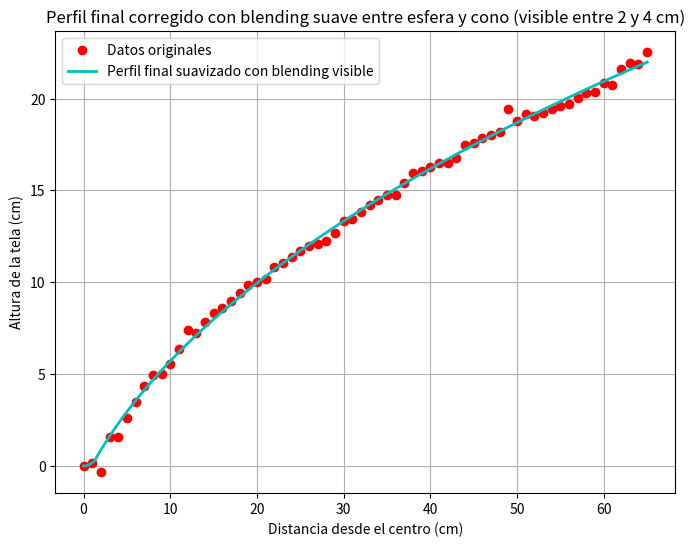

This figure's Python source:
import numpy as np
import matplotlib.pyplot as plt
from scipy.interpolate import interp1d, UnivariateSpline
from scipy.optimize import curve_fit

# Datos medidos (Dx en cm, Dy en cm)
dx = np.arange(66)

dy = np.array([
    0.00, 0.15, -0.34, 1.56, 1.60, 2.63, 3.50, 4.33, 4.96, 5.03,
    5.56, 6.36, 7.40, 7.26, 7.86, 8.30, 8.60, 8.96, 9.43, 9.83,
    10.03, 10.16, 10.83, 11.03, 11.36, 11.70, 11.96, 12.10, 12.26, 12.66,
    13.33, 13.46, 13.80, 14.20, 14.46, 14.73, 14.76, 15.40, 15.93, 16.06,
    16.26, 16.50, 16.50, 16.76, 17.46, 17.60, 17.83, 18.03, 18.20, 19.46,
    18.80, 19.16, 19.03, 19.20, 19.43, 19.60, 19.70, 20.03, 20.30, 20.36,
    20.83, 20.76, 21.60, 21.96, 21.90, 22.53
])

# Interpolación para completar los valores faltantes
interp_func = interp1d(dx, dy, kind='cubic', fill_value="extrapolate")

# Crear una curva más suave
dx_full = np.linspace(0, 65, 300)
dy_smooth = interp_func(dx_full)

# Ajuste con un spline para suavizar
spline = UnivariateSpline(dx_full, dy_smooth, s=1)
dy_spline = spline(dx_full)

# Definir modelo de ajuste para la parte externa (cono suavizado)
def smooth_cone_model(r, A, B, C, D):
    return A * np.sqrt(r + B) + C + D * r**2

params_smooth_cone, _ = curve_fit(smooth_cone_model, dx, dy, p0=[-5, 1, 10, 0.0005])
dy_smooth_cone = smooth_cone_model(dx_full, *params_smooth_cone)

# Inicializar la curva final copiando la spline
dy_final = dy_spline.copy()

# Modificar los primeros puntos (0 a 4 cm) para aplicar la esfera y blending
def sphere_profile(r, R=3, h_min=0):
    return h_min + (R - np.sqrt(R**2 - r**2))

# Regiones de interés
pure_sphere_region = dx_full <= 1.5
blend_region = (dx_full > 1.5) & (dx_full < 4)
cone_region = dx_full >= 1.5

# Perfil de la esfera
dy_sphere = sphere_profile(dx_full)

# Asignar esfera pura en la parte interna (0 a 2 cm)
dy_final[pure_sphere_region] = dy_sphere[pure_sphere_region]

# Blending suave entre 2 y 4 cm
alpha_blend = (dx_full[blend_region] - 1.5) / (4 - 1.5)
dy_final[blend_region] = (1 - alpha_blend) * dy_sphere[blend_region] + alpha_blend * dy_smooth_cone[blend_region]

# Asignar el cono suavizado a partir de 4 cm
dy_final[cone_region] = dy_smooth_cone[cone_region]

# Graficar la versión final corregida
plt.figure(figsize=(8,6))
plt.plot(dx, dy, 'ro', label='Datos originales')
plt.plot(dx_full, dy_final, 'c-', linewidth=2, label='Perfil final suavizado con blending visible')
plt.xlabel("Distancia desde el centro (cm)")
plt.ylabel("Altura de la tela (cm)")
plt.title("Perfil final corregido con blending suave entre esfera y cono (visible entre 2 y 4 cm)")
plt.legend()
plt.grid()
plt.show()

dx_points = np.arange(0, 65.1, 0.1)  # desde 0 hasta 65 cada 0.5 cm

# Interpolamos los valores Y sobre la curva corregida final
from scipy.interpolate import interp1d
curve_interpolator = interp1d(dx_full, dy_final, kind='linear')
dy_points = curve_interpolator(dx_points)

# Imprimir la lista completa de puntos corregidos
corrected_points = list(zip(dx_points, dy_points))
print("\n📋 Lista de puntos corregidos cada 0.5 cm:\n")
for point in corrected_points:
    print(f"x = {point[0]:.1f} cm, y = {point[1]:.2f} cm")
